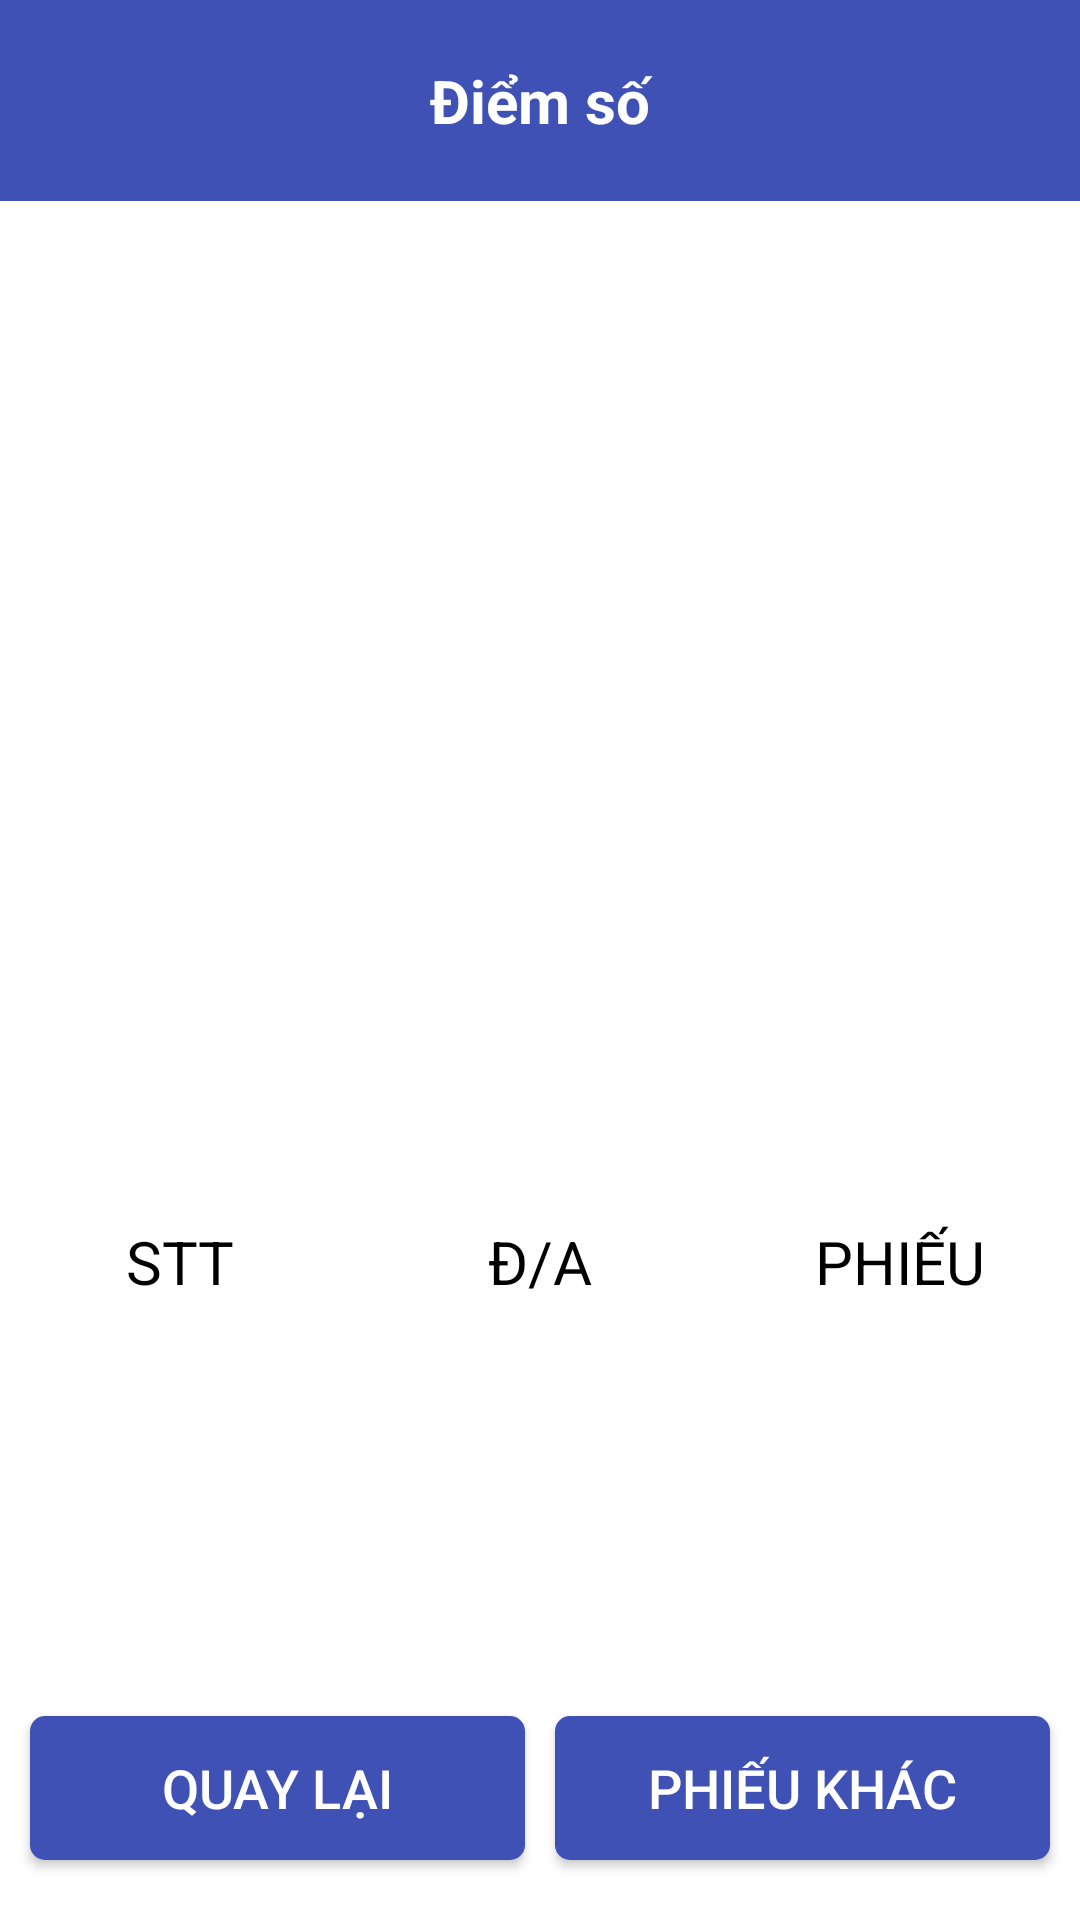

Reconstruct the res/layout file that produces this screen, plus the resources it refers to.
<!-- AndroidManifest.xml: application theme Theme.Nckh8 -->
<!-- res/layout/activity_list_student_answers.xml -->
<?xml version="1.0" encoding="utf-8"?>
<RelativeLayout xmlns:android="http://schemas.android.com/apk/res/android"
    xmlns:app="http://schemas.android.com/apk/res-auto"
    xmlns:tools="http://schemas.android.com/tools"
    android:layout_width="match_parent"
    android:layout_height="match_parent"
    android:orientation="vertical"
    android:background="@color/white"
    tools:context=".ListStudentAnswers" >

    <TextView
        android:id="@+id/tv_total_score"
        android:layout_width="match_parent"
        android:layout_height="wrap_content"
        android:layout_centerHorizontal="true"
        android:paddingVertical="20dp"
        android:background="#3F51B5"
        android:text="Điểm số"
        android:gravity="center"
        android:textColor="@color/white"
        android:textSize="20sp"
        android:textStyle="bold"/>

    <ImageView
        android:id="@+id/imageView"
        android:layout_width="match_parent"
        android:layout_height="300dp"
        android:layout_below="@+id/tv_total_score"
        android:layout_marginVertical="20dp"/>


    <LinearLayout
        android:id="@+id/linearLayout"
        android:layout_width="match_parent"
        android:layout_height="wrap_content"
        android:layout_below="@id/imageView"
        android:layout_gravity="center_vertical"
        android:orientation="horizontal">


        <TextView
            android:id="@+id/tv_left"
            android:layout_width="match_parent"
            android:layout_height="wrap_content"
            android:layout_weight="1"
            android:text="STT"
            android:textAlignment="center"
            android:textColor="@color/black"
            android:textSize="20sp"/>

        <TextView
            android:id="@+id/tv_mid"
            android:layout_width="match_parent"
            android:layout_height="wrap_content"
            android:layout_weight="1"
            android:text="Đ/A"
            android:textAlignment="center"
            android:textColor="@color/black"
            android:textSize="20sp"/>

        <TextView
            android:id="@+id/tv_right"
            android:layout_width="match_parent"
            android:layout_height="wrap_content"
            android:layout_weight="1"
            android:text="PHIẾU"
            android:textAlignment="center"
            android:textColor="@color/black"
            android:textSize="20sp"/>

    </LinearLayout>

    <ListView
        android:id="@+id/lv_student_answers"
        android:layout_width="match_parent"
        android:layout_height="wrap_content"
        android:layout_below="@+id/linearLayout"
        android:layout_above="@+id/linearLayout2"/>

    <LinearLayout
        android:id="@+id/linearLayout2"
        android:layout_width="match_parent"
        android:layout_height="wrap_content"
        android:layout_alignParentBottom="true">

        <Button
            android:id="@+id/btn_back_correct"
            android:layout_width="match_parent"
            android:layout_height="wrap_content"
            android:layout_marginVertical="20dp"
            android:layout_marginEnd="5dp"
            android:layout_marginStart="10dp"
            android:layout_weight="1"
            android:padding="10dp"
            android:background="@drawable/button_background"
            app:backgroundTint="@null"
            android:text="Quay lại"
            android:textColor="@color/white"
            android:textSize="18sp"/>

        <Button
            android:id="@+id/btn_select_another_image"
            android:layout_width="match_parent"
            android:layout_height="wrap_content"
            android:layout_marginVertical="20dp"
            android:layout_marginStart="5dp"
            android:layout_marginEnd="10dp"
            android:layout_weight="1"
            android:padding="10dp"
            android:background="@drawable/button_background"
            app:backgroundTint="@null"
            android:text="Phiếu khác"
            android:textColor="@color/white"
            android:textSize="18sp"/>

    </LinearLayout>
</RelativeLayout>
<!-- resources referenced by this layout -->
<resources>
  <!-- drawable button_background (drawable) -->
  <shape xmlns:android="http://schemas.android.com/apk/res/android"
      android:shape="rectangle">
      <solid android:color="#3F51B5"/>
      <corners android:radius="5dp"/>
  </shape>
  <style name="Theme.Nckh8" parent="Base.Theme.Nckh8" />
  <style name="Base.Theme.Nckh8" parent="Theme.Material3.DayNight.NoActionBar">
          
          
      </style>
  <!-- not gathered from this repository: default colours our renderer supplied (Android Studio template values) -->
  <color name="black">#FF000000</color>
  <color name="white">#FFFFFFFF</color>
</resources>
